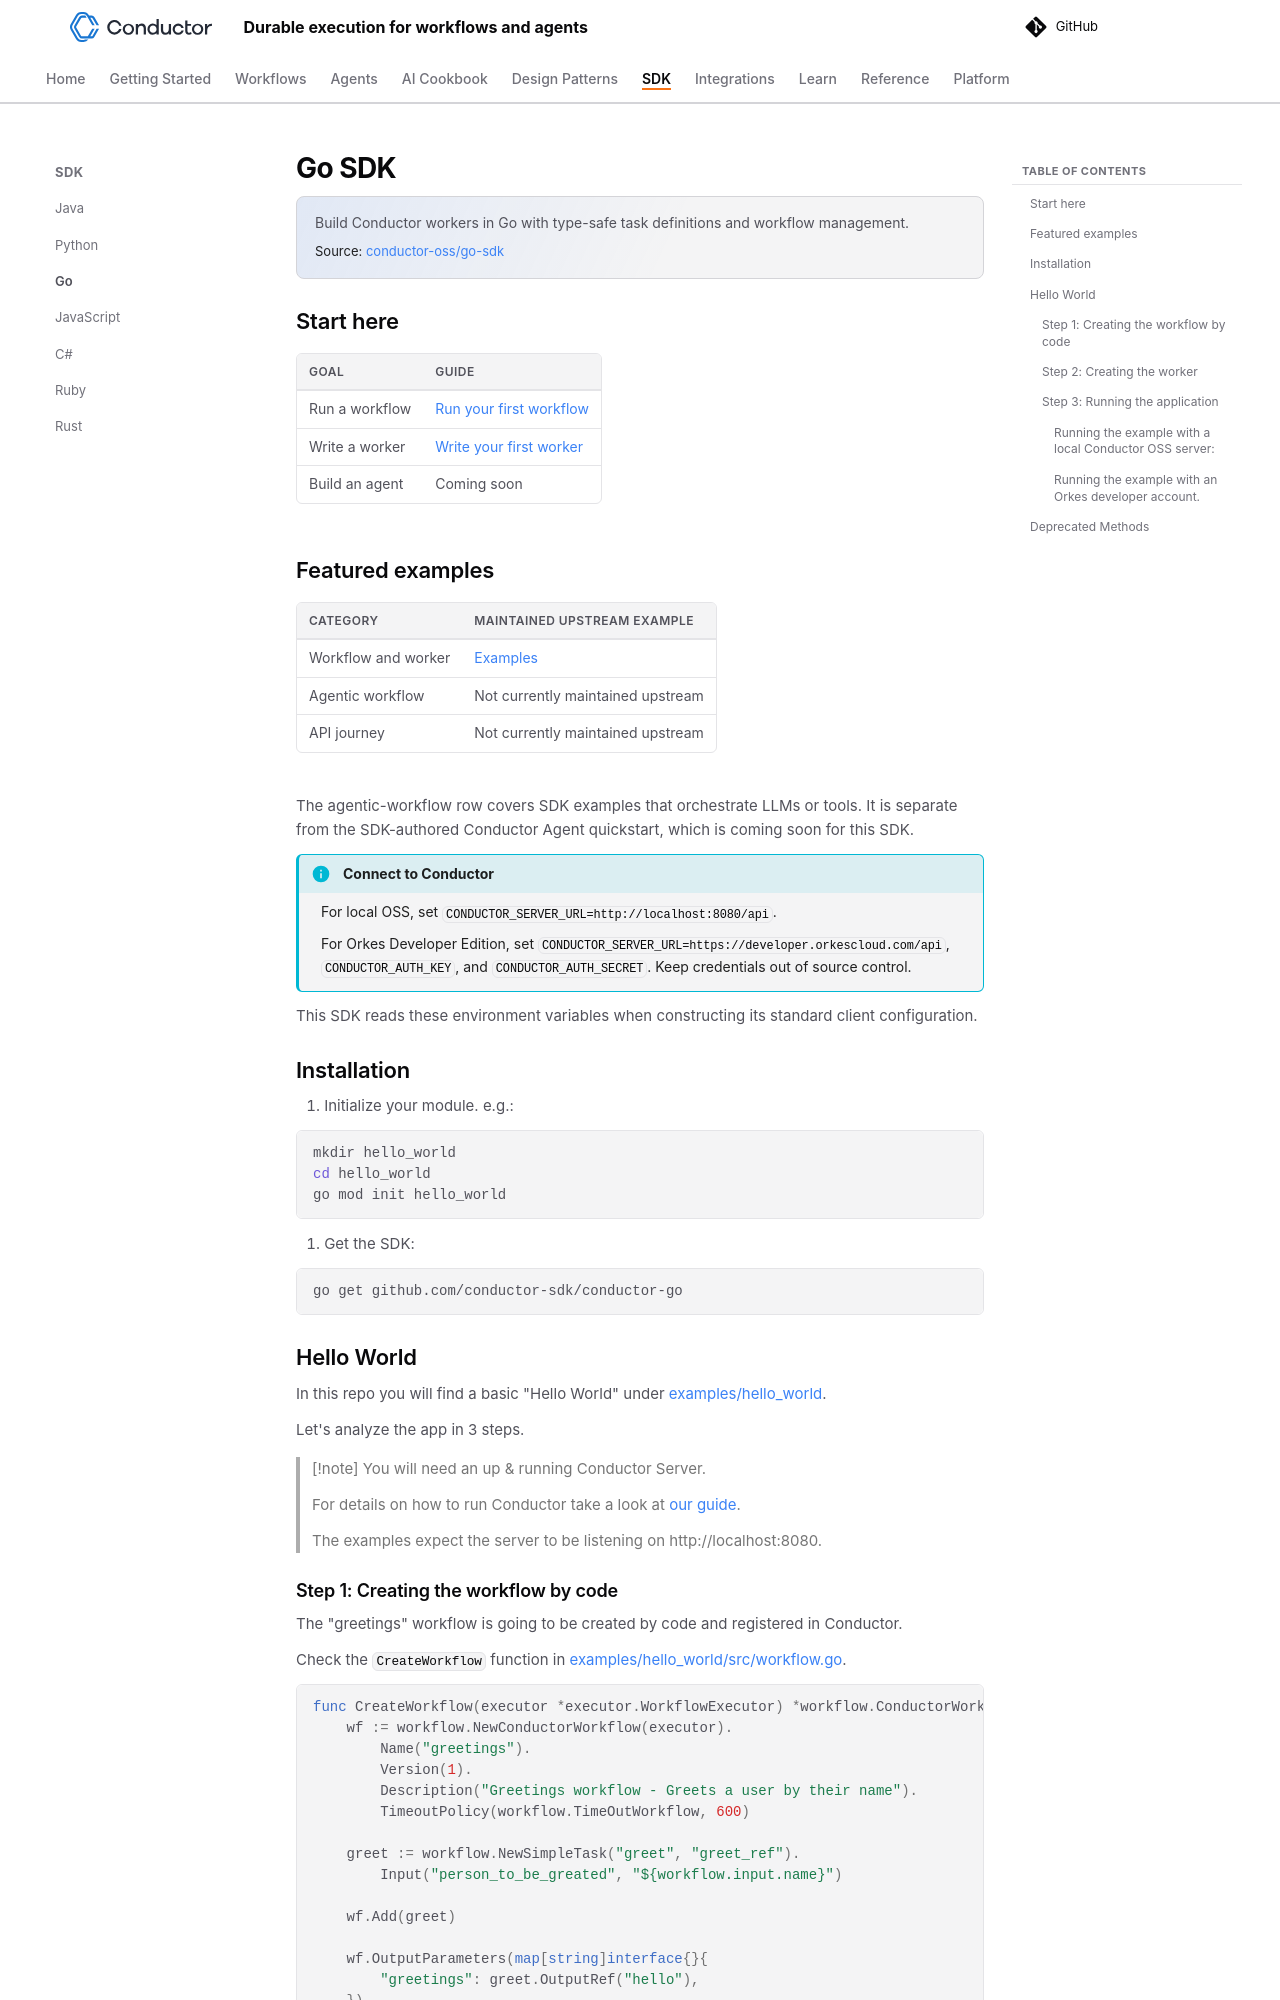

repository: conductor-oss/conductor · page: documentation/clientsdks/go-sdk.html · generator: mkdocs

---
description: "Build Conductor workers in Go with type-safe task definitions and workflow management."
source_repo: "https://github.com/conductor-oss/go-sdk"
sdk_page: go
---

# Go SDK

## Installation

1. Initialize your module. e.g.:

```shell
mkdir hello_world
cd hello_world
go mod init hello_world
```

2. Get the SDK:

```shell
go get github.com/conductor-sdk/conductor-go
```

## Hello World

In this repo you will find a basic "Hello World" under [examples/hello_world](https://github.com/conductor-oss/go-sdk/blob/main/examples/hello_world/). 

Let's analyze the app in 3 steps.


> [!note]
> You will need an up & running Conductor Server. 
>
> For details on how to run Conductor take a look at [our guide](https://conductor-oss.github.io/conductor/devguide/running/deploy.html).
>
> The examples expect the server to be listening on http://localhost:8080.
